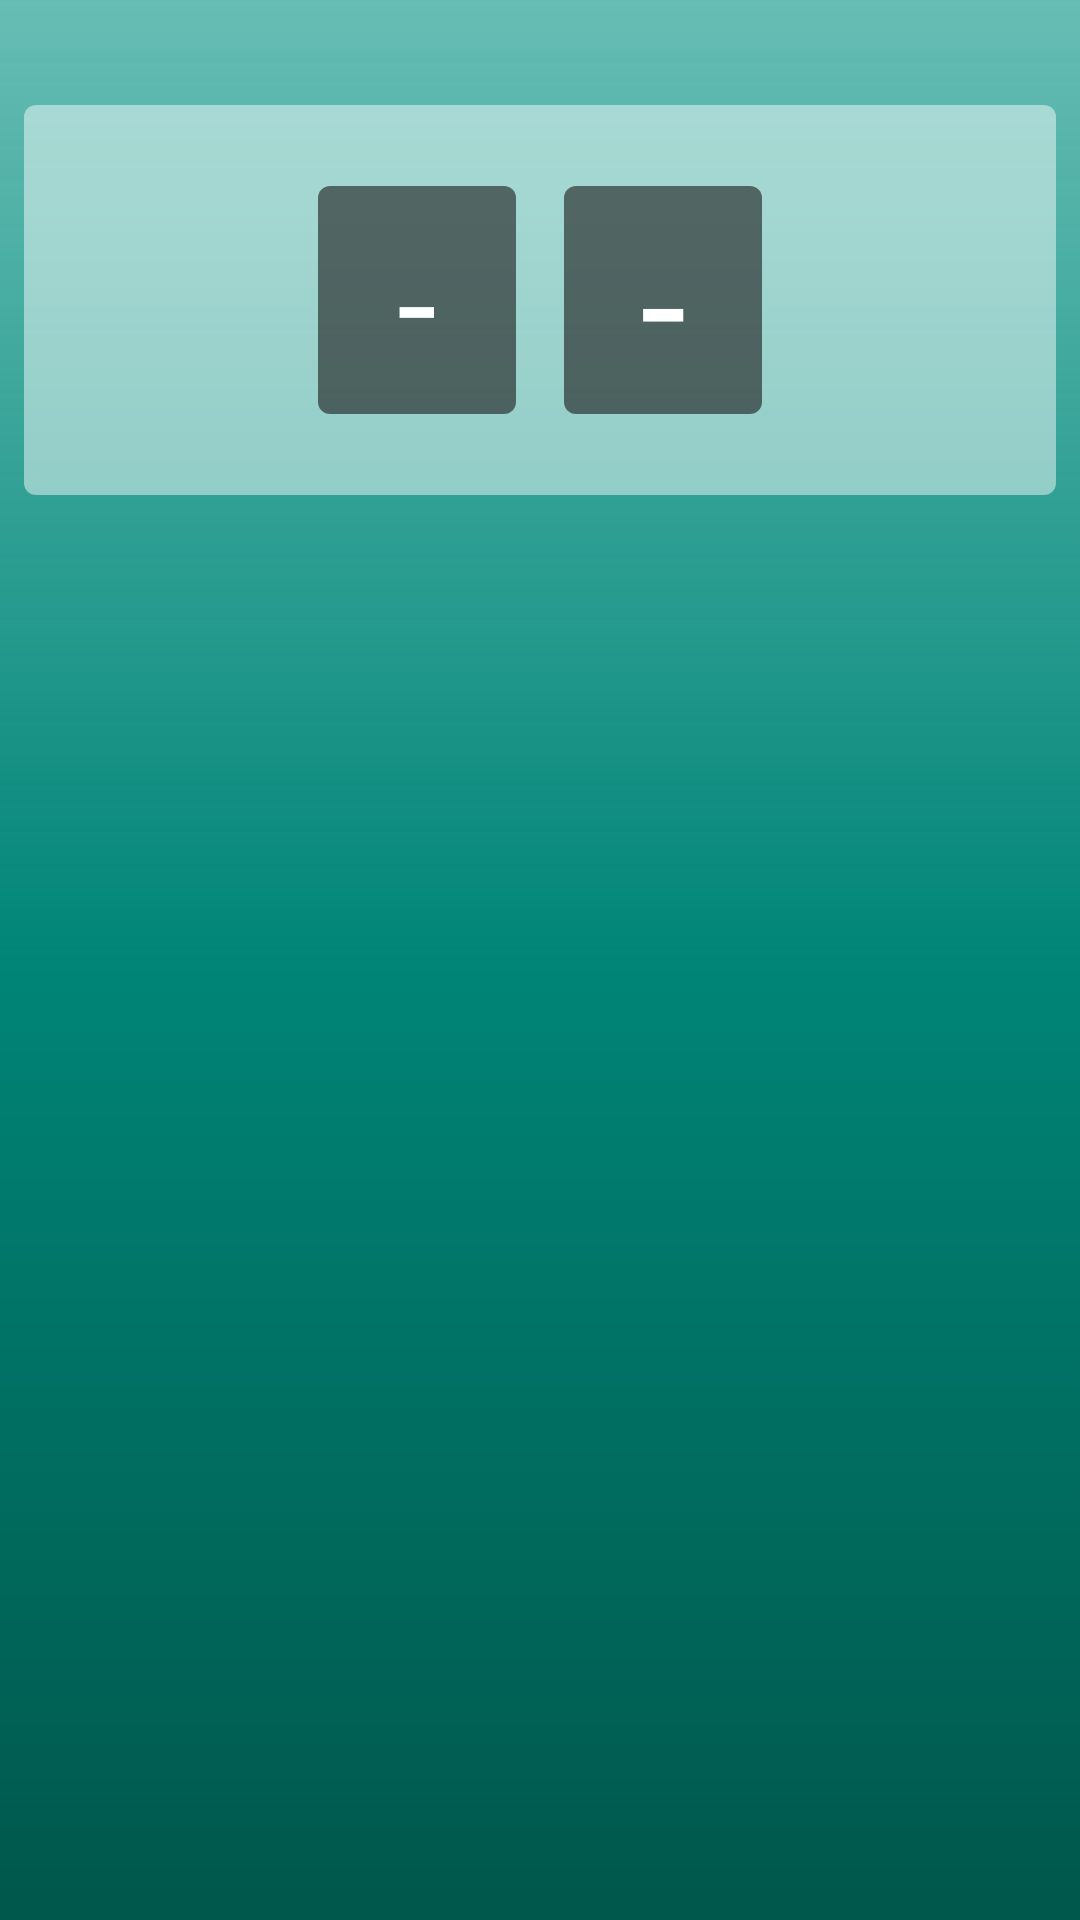

Produce the Android XML layout that renders to this screen, including the resource entries it uses.
<!-- AndroidManifest.xml: application theme AppTheme -->
<!-- res/layout/activity_detail_lastevent.xml -->
<?xml version="1.0" encoding="utf-8"?>
<android.support.constraint.ConstraintLayout xmlns:android="http://schemas.android.com/apk/res/android"
                                             xmlns:app="http://schemas.android.com/apk/res-auto"
                                             xmlns:tools="http://schemas.android.com/tools"
                                             android:layout_width="match_parent"
                                             android:background="@drawable/bg_detail"
                                             android:layout_height="match_parent">

    <TextView
            tools:text="29 April 2009 23:00"
            android:layout_width="wrap_content"
            android:layout_height="wrap_content"
            android:id="@+id/textView2" app:layout_constraintTop_toTopOf="parent"
            android:layout_marginTop="8dp" app:layout_constraintStart_toStartOf="parent"
            android:layout_marginLeft="16dp" android:layout_marginStart="16dp"
            app:layout_constraintEnd_toEndOf="parent" android:layout_marginEnd="16dp"
            android:layout_marginRight="16dp" android:textColor="@android:color/white" android:visibility="invisible"/>
    <android.support.constraint.ConstraintLayout
            android:layout_width="0dp"
            android:background="@drawable/bg_layscore"
            android:layout_height="130dp" android:layout_marginTop="8dp"
            app:layout_constraintTop_toBottomOf="@+id/textView2" android:layout_marginEnd="8dp"
            android:layout_marginRight="8dp" app:layout_constraintEnd_toEndOf="parent"
            app:layout_constraintStart_toStartOf="parent" android:layout_marginLeft="8dp"
            android:layout_marginStart="8dp" android:id="@+id/layClub">

        <android.support.constraint.Guideline
                android:orientation="vertical"
                android:layout_width="wrap_content"
                android:layout_height="wrap_content" android:id="@+id/guideline"
                app:layout_constraintGuide_percent="0.5"/>
        <ImageView
                android:layout_width="76dp"
                android:layout_height="76dp" tools:srcCompat="@tools:sample/avatars"
                android:id="@+id/imageView"
                app:layout_constraintStart_toStartOf="parent"
                app:layout_constraintTop_toTopOf="parent"
                android:layout_marginLeft="16dp" android:layout_marginStart="16dp"
                app:layout_constraintBottom_toBottomOf="parent"/>
        <TextView
                android:layout_width="66dp"
                android:layout_height="0dp"
                android:background="@drawable/bg_score"
                android:gravity="center"
                android:id="@+id/textView3" android:textSize="48sp"
                app:layout_constraintTop_toTopOf="@+id/imageView"
                app:layout_constraintStart_toEndOf="@+id/imageView" android:layout_marginLeft="8dp"
                android:layout_marginStart="8dp"
                app:layout_constraintBottom_toBottomOf="@+id/imageView"
                app:layout_constraintEnd_toStartOf="@+id/guideline" android:layout_marginEnd="8dp"
                android:layout_marginRight="8dp" android:textColor="@android:color/white"
                app:layout_constraintHorizontal_bias="1.0" android:text="-"/>
        <ImageView
                android:layout_width="76dp"
                android:layout_height="76dp" tools:srcCompat="@tools:sample/avatars"
                android:id="@+id/imageView2" app:layout_constraintTop_toTopOf="parent"
                app:layout_constraintEnd_toEndOf="parent" android:layout_marginEnd="16dp"
                android:layout_marginRight="16dp" app:layout_constraintBottom_toBottomOf="parent"
        />
        <TextView
                android:layout_width="66dp"
                android:gravity="center"
                android:layout_height="0dp"
                android:background="@drawable/bg_score"
                android:id="@+id/textView4" android:textSize="56sp"
                app:layout_constraintTop_toTopOf="@+id/imageView2"
                app:layout_constraintBottom_toBottomOf="@+id/imageView2"
                app:layout_constraintEnd_toStartOf="@+id/imageView2" android:layout_marginEnd="8dp"
                android:layout_marginRight="8dp" app:layout_constraintStart_toEndOf="@+id/guideline"
                android:layout_marginLeft="8dp" android:layout_marginStart="8dp"
                android:textColor="@android:color/white" app:layout_constraintHorizontal_bias="0.0" android:text="-"/>
        <TextView
                tools:text="ARSENAL CIBODAS"
                android:layout_width="0dp"
                android:layout_height="wrap_content"
                android:id="@+id/textView5"
                android:gravity="center"
                android:singleLine="true"
                app:layout_constraintTop_toBottomOf="@+id/textView3"
                app:layout_constraintBottom_toBottomOf="parent" android:textStyle="bold" android:textSize="16sp"
                app:layout_constraintStart_toStartOf="@+id/textView3"
                app:layout_constraintEnd_toEndOf="@+id/textView3" android:textColor="@android:color/white"
                android:textAllCaps="true" android:layout_marginBottom="8dp"/>
        <TextView
                tools:text="ASL MAJALAYA"
                android:layout_width="0dp"
                android:singleLine="true"
                android:layout_height="wrap_content"
                android:id="@+id/textView6"
                android:gravity="center"
                app:layout_constraintTop_toBottomOf="@+id/textView4"
                app:layout_constraintStart_toStartOf="@+id/textView4"
                app:layout_constraintEnd_toEndOf="@+id/textView4" app:layout_constraintBottom_toBottomOf="parent"
                android:textSize="16sp" android:textStyle="bold" android:textColor="@android:color/white"
                android:textAllCaps="true" android:layout_marginBottom="8dp"/>
    </android.support.constraint.ConstraintLayout>

    <ViewAnimator android:layout_width="match_parent" android:layout_height="0dp"
                  app:layout_constraintTop_toBottomOf="@+id/layClub" app:layout_constraintBottom_toBottomOf="parent"
                  app:layout_constraintEnd_toEndOf="parent" app:layout_constraintStart_toStartOf="parent"
                  android:id="@+id/layDetailContainer">

        <android.support.v7.widget.RecyclerView
                android:layout_width="match_parent"
                android:layout_height="match_parent" android:layout_marginTop="8dp"
                app:layout_constraintTop_toBottomOf="@+id/layClub"
                app:layout_constraintEnd_toEndOf="parent"
                app:layout_constraintStart_toStartOf="parent"
                app:layout_constraintBottom_toBottomOf="parent" android:layout_marginBottom="8dp"
                android:id="@+id/rvEventList"/>

        <TextView android:layout_width="match_parent" android:layout_height="match_parent"
                  android:gravity="center"
                  android:layout_gravity="center"
                  tools:text="nextMatch date" android:id="@+id/tvDateMatch" android:textSize="30sp"
                  android:textColor="@android:color/white"/>

    </ViewAnimator>
</android.support.constraint.ConstraintLayout>
<!-- resources referenced by this layout -->
<resources>
  <!-- drawable bg_detail (drawable) -->
  <?xml version="1.0" encoding="utf-8"?>
  <shape xmlns:android="http://schemas.android.com/apk/res/android">
      <gradient
              android:startColor="@color/colorPrimaryDark"
              android:centerColor="@color/colorPrimary"
              android:endColor="@color/colorPrimary_more_white"
              android:angle="90"
      />
  </shape>
  <!-- drawable bg_layscore (drawable) -->
  <?xml version="1.0" encoding="utf-8"?>
  <shape xmlns:android="http://schemas.android.com/apk/res/android">
      <solid android:color="#78ffffff"/>
      <corners android:radius="4dp"/>
  </shape>
  <!-- drawable bg_score (drawable) -->
  <?xml version="1.0" encoding="utf-8"?>
  <shape xmlns:android="http://schemas.android.com/apk/res/android">
      <solid android:color="#96181717"/>
      <corners android:radius="4dp"/>
  </shape>
  <style name="AppTheme" parent="Theme.AppCompat.Light.DarkActionBar">
          
          <item name="colorPrimary">@color/colorPrimary</item>
          <item name="colorPrimaryDark">@color/colorPrimaryDark</item>
          <item name="colorAccent">@color/colorAccent</item>
          <item name="searchViewStyle">@style/SearchViewStyle</item>
      </style>
  <color name="colorPrimaryDark">#00574B</color>
  <color name="colorPrimary">#008577</color>
  <color name="colorPrimary_more_white">#96009384</color>
  <color name="colorAccent">#D81B60</color>
  <style name="SearchViewStyle" parent="Widget.AppCompat.SearchView">
          <item name="searchHintIcon">@null</item>
          <item name="queryBackground">@android:color/transparent</item>
      </style>
</resources>
